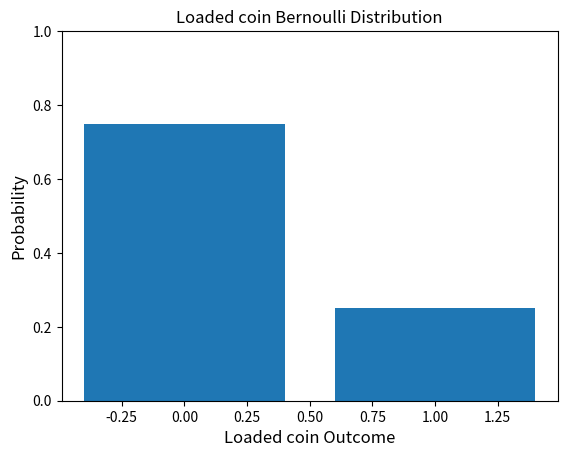

Source code (Python):
import pandas as pd
import numpy as np
import matplotlib.pyplot as plt
import scipy.stats as stats
import seaborn as sns

#Bernoulli Distribution
probs = np.array([0.75, 0.25])
face = [0, 1]
plt.bar(face, probs)
plt.title('Loaded coin Bernoulli Distribution', fontsize=12)
plt.ylabel('Probability', fontsize=12)
plt.xlabel('Loaded coin Outcome', fontsize=12)
axes = plt.gca()
axes.set_ylim([0,1])


'''
#Poisson Distribution
# n = number of events, lambd = expected number of events 
# which can take place in a period
for lambd in range(2, 8, 2):
    n = np.arange(0, 10)
    poisson = stats.poisson.pmf(n, lambd)
    plt.plot(n, poisson, '-o', label="λ = {:f}".format(lambd))
    plt.xlabel('Number of Events', fontsize=12)
    plt.ylabel('Probability', fontsize=12)
    plt.title("Poisson Distribution varying λ")
    plt.legend()

#Exponential Distribution
for lambd in range(1,10, 3):
    x = np.arange(0, 15, 0.1)
    y = 0.1*lambd*np.exp(-0.1*lambd*x)
    plt.plot(x,y, label="λ = {:f}".format(0.1*lambd))
    plt.xlabel('Random Variable', fontsize=12)
    plt.ylabel('Probability', fontsize=12)
    plt.title("Exponential Distribution varying λ")
    plt.legend()
    

#Uniform Distribution
probs = np.full((6), 1/6)
face = [1,2,3,4,5,6]
plt.bar(face, probs)
plt.ylabel('Probability', fontsize=12)
plt.xlabel('Dice Roll Outcome', fontsize=12)
plt.title('Fair Dice Uniform Distribution', fontsize=12)
axes = plt.gca()
axes.set_ylim([0,1])


#Binomial Distribution
# pmf(random_variable, number_of_trials, probability)
for prob in range(3, 10, 3):
    x = np.arange(0, 25)
    binom = stats.binom.pmf(x, 20, 0.1*prob)
    plt.plot(x, binom, '-o', label="p = {:f}".format(0.1*prob))
    plt.xlabel('Random Variable', fontsize=12)
    plt.ylabel('Probability', fontsize=12)
    plt.title("Binomial Distribution varying p")
    plt.legend()

#Normal Distribution
n = np.arange(-50, 50)
mean = 0
normal = stats.norm.pdf(n, mean, 10)
plt.plot(n, normal)
plt.xlabel('Distribution', fontsize=12)
plt.ylabel('Probability', fontsize=12)
plt.title("Normal Distribution")

'''